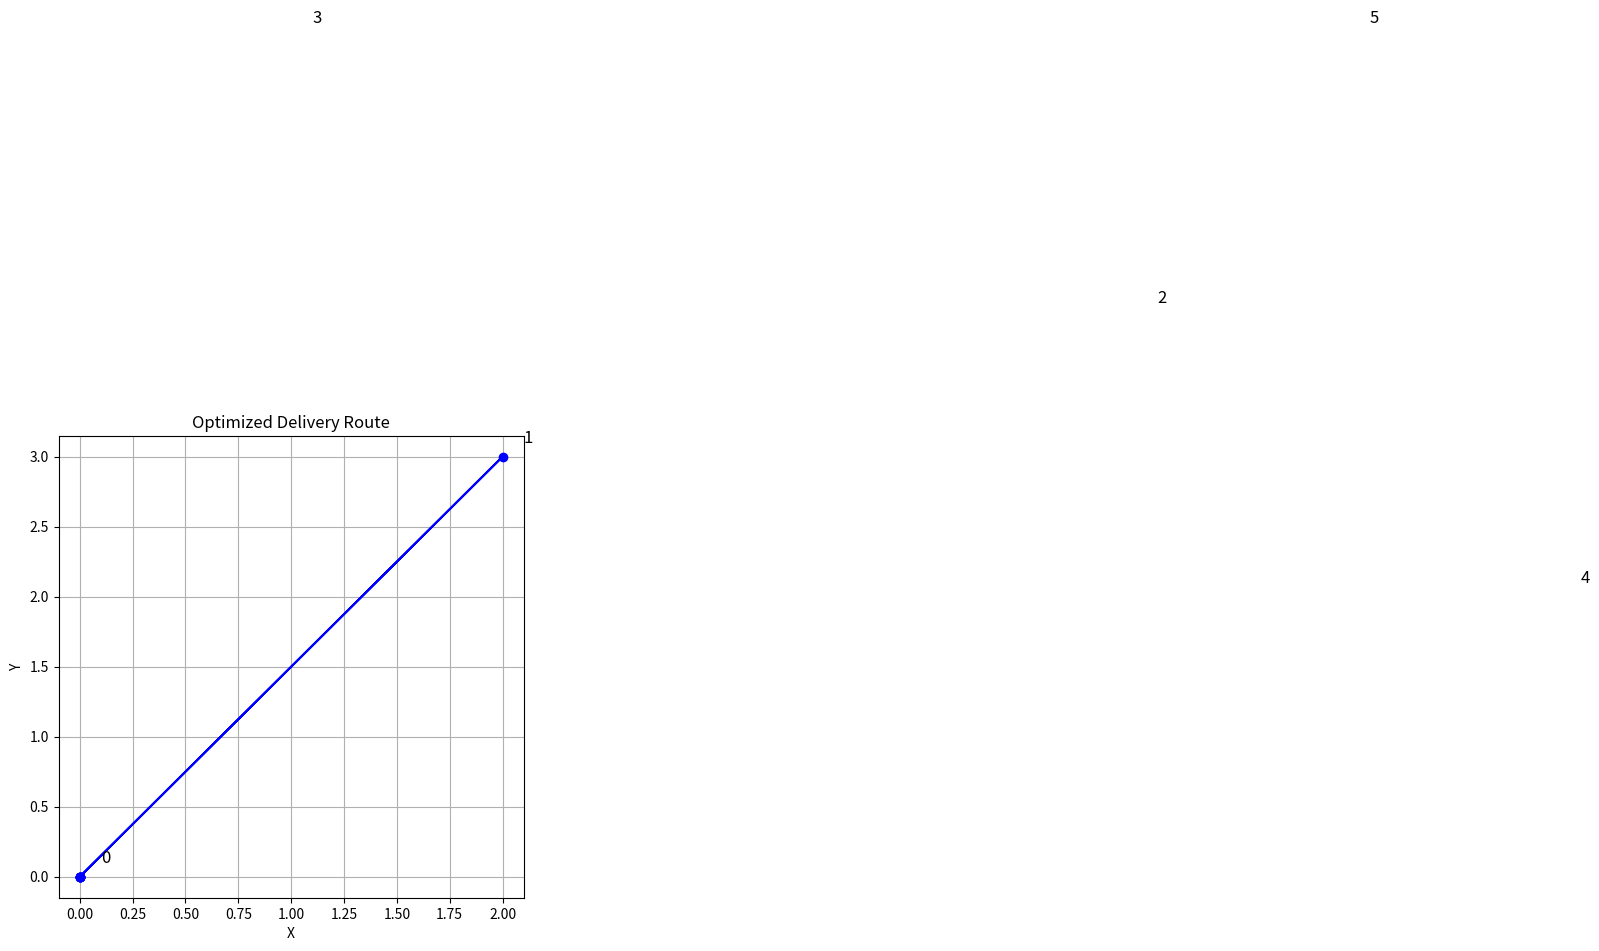

Here is the Python script that generated this plot:
import random
import math
import matplotlib.pyplot as plt

# --- Problem Setup ---
# Coordinates of delivery houses (x, y)
houses = [
    (0, 0),   # Depot (start and end point)
    (2, 3),
    (5, 4),
    (1, 6),
    (7, 2),
    (6, 6)
]

NUM_HOUSES = len(houses)
POP_SIZE = 50
GENERATIONS = 200
MUTATION_RATE = 0.1
CROSSOVER_RATE = 0.8

# --- Distance Calculation ---
def distance(a, b):
    return math.sqrt((a[0]-b[0])**2 + (a[1]-b[1])**2)

def route_distance(route):
    total = 0
    for i in range(len(route)-1):
        total += distance(houses[route[i]], houses[route[i+1]])
    return total

# --- Fitness Function ---
def fitness(route):
    return 1 / (route_distance(route) + 1e-6)

# --- Initialize Population ---
def create_route():
    route = list(range(1, NUM_HOUSES))  # houses except depot
    random.shuffle(route)
    return [0] + route + [0]  # start and end at depot

def init_population():
    return [create_route() for _ in range(POP_SIZE)]

# --- Selection (Tournament) ---
def selection(population):
    tournament = random.sample(population, 5)
    tournament.sort(key=lambda r: fitness(r), reverse=True)
    return tournament[0]

# --- Crossover (Order Crossover - OX) ---
def crossover(parent1, parent2):
    if random.random() > CROSSOVER_RATE:
        return parent1[:]

    start, end = sorted(random.sample(range(1, NUM_HOUSES), 2))
    child = [None] * len(parent1)

    # Copy segment from parent1
    child[start:end] = parent1[start:end]

    # Fill remaining positions from parent2 in order
    fill_values = [g for g in parent2 if g not in child]
    fill_positions = [i for i in range(1, NUM_HOUSES) if child[i] is None]

    for pos, val in zip(fill_positions, fill_values):
        child[pos] = val

    # Ensure start and end are depot
    child[0] = 0
    child[-1] = 0
    return child

# --- Mutation (Swap) ---
def mutate(route):
    if random.random() < MUTATION_RATE:
        i, j = random.sample(range(1, NUM_HOUSES), 2)
        route[i], route[j] = route[j], route[i]
    # Ensure depot at start and end
    route[0] = 0
    route[-1] = 0
    return route

# --- GEA Algorithm ---
def gene_expression_algorithm():
    population = init_population()
    best_route = min(population, key=lambda r: route_distance(r))
    best_distance = route_distance(best_route)

    for gen in range(GENERATIONS):
        new_population = []
        for _ in range(POP_SIZE):
            parent1 = selection(population)
            parent2 = selection(population)
            child = crossover(parent1, parent2)
            child = mutate(child)
            # Ensure all genes are integers (no None)
            if None in child:
                child = create_route()
            new_population.append(child)

        population = new_population
        current_best = min(population, key=lambda r: route_distance(r))
        current_dist = route_distance(current_best)

        if current_dist < best_distance:
            best_distance = current_dist
            best_route = current_best

        if gen % 20 == 0:
            print(f"Generation {gen} | Best Distance: {best_distance:.2f}")

    return best_route, best_distance

# --- Run the Algorithm ---
best_route, best_distance = gene_expression_algorithm()
print("\nBest Route Found:", best_route)
print("Best Distance:", round(best_distance, 2))

# --- Plot the Best Route ---
x = [houses[i][0] for i in best_route]
y = [houses[i][1] for i in best_route]

plt.figure(figsize=(6,6))
plt.plot(x, y, marker='o', color='blue')
for idx, (xi, yi) in enumerate(houses):
    plt.text(xi+0.1, yi+0.1, f"{idx}", fontsize=12)
plt.title("Optimized Delivery Route")
plt.xlabel("X")
plt.ylabel("Y")
plt.grid(True)
plt.show()
